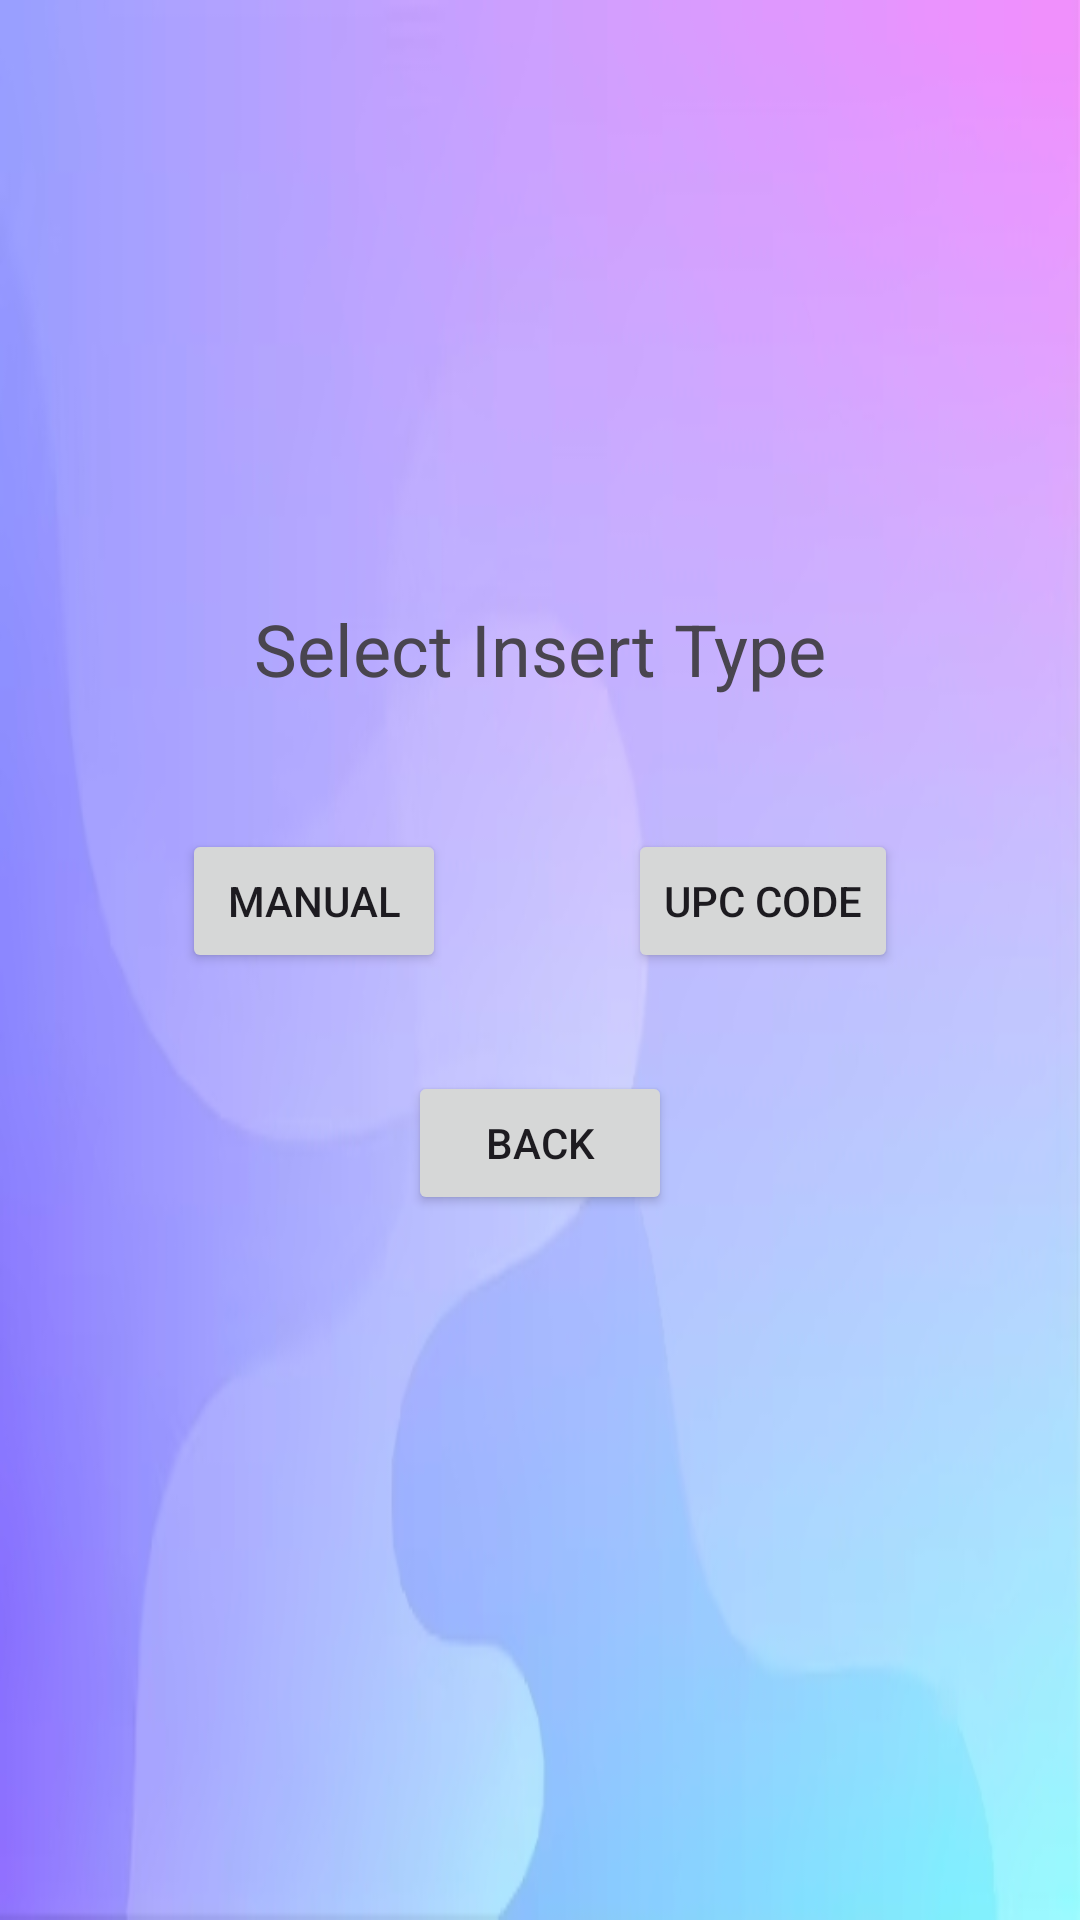

Android layout source for this screen:
<!-- AndroidManifest.xml: application theme Theme.Personal_Finance_Project -->
<!-- res/layout/activity_select_insert.xml -->
<?xml version="1.0" encoding="utf-8"?>
<androidx.constraintlayout.widget.ConstraintLayout
    xmlns:android="http://schemas.android.com/apk/res/android"
    xmlns:app="http://schemas.android.com/apk/res-auto"
    xmlns:tools="http://schemas.android.com/tools"
    android:layout_width="match_parent"
    android:layout_height="match_parent"
    tools:context=".SelectInsertActivity"
    android:background="@drawable/login">

    
    <TextView
        android:id="@+id/textViewTitleGroup"
        android:layout_width="wrap_content"
        android:layout_height="wrap_content"
        android:text="Select Insert Type"
        android:textSize="24sp"
        android:layout_marginTop="200dp"
        app:fontFamily="@font/spartanbold"
        app:layout_constraintStart_toStartOf="parent"
        app:layout_constraintEnd_toEndOf="parent"
        app:layout_constraintTop_toTopOf="parent"
        app:layout_constraintVertical_bias="0.3" />

    
    <Button
        android:id="@+id/buttonManual"
        android:layout_width="wrap_content"
        android:layout_height="wrap_content"
        android:text="Manual"
        app:layout_constraintBottom_toBottomOf="parent"
        app:layout_constraintEnd_toStartOf="@+id/buttonUPC"
        app:layout_constraintStart_toStartOf="parent"
        app:layout_constraintTop_toBottomOf="@+id/textViewTitleGroup"
        app:layout_constraintVertical_bias="0.122" />

    
    <Button
        android:id="@+id/buttonUPC"
        android:layout_width="wrap_content"
        android:layout_height="wrap_content"
        android:text="UPC Code"
        app:layout_constraintBottom_toBottomOf="parent"
        app:layout_constraintEnd_toEndOf="parent"
        app:layout_constraintStart_toEndOf="@+id/buttonManual"
        app:layout_constraintTop_toBottomOf="@+id/textViewTitleGroup"
        app:layout_constraintVertical_bias="0.122" />

    
    <Button
        android:id="@+id/buttonBack"
        android:layout_width="wrap_content"
        android:layout_height="wrap_content"
        android:text="Back"
        app:layout_constraintTop_toBottomOf="@+id/buttonManual"
        app:layout_constraintStart_toStartOf="parent"
        app:layout_constraintEnd_toEndOf="parent"
        app:layout_constraintBottom_toBottomOf="parent"
        app:layout_constraintVertical_bias="0.122"
        />



</androidx.constraintlayout.widget.ConstraintLayout>
<!-- resources referenced by this layout -->
<resources>
  <!-- drawable login: jpg bitmap (drawable, 37213 bytes) -->
  <style name="Theme.Personal_Finance_Project" parent="Base.Theme.Personal_Finance_Project" />
  <style name="Base.Theme.Personal_Finance_Project" parent="Theme.Material3.DayNight.NoActionBar">
          
          
  
  
  
  
  
  
      </style>
</resources>
